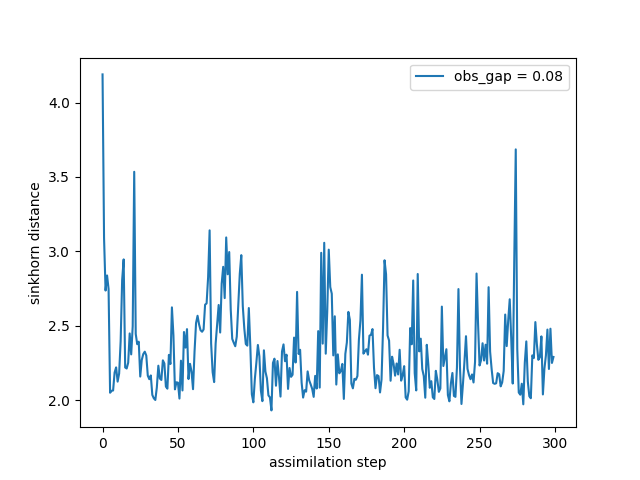

The table this chart was drawn from, first rows:
time, sinkhorn_div
0, 4.189
1, 3.09
2, 2.736
3, 2.838
4, 2.746
5, 2.049
6, 2.062
7, 2.064
8, 2.185
9, 2.22
10, 2.124
11, 2.178
12, 2.395
13, 2.806
14, 2.946
15, 2.219
16, 2.212
17, 2.251
18, 2.448
19, 2.307
20, 2.496
21, 3.535
22, 2.445
23, 2.375
24, 2.392
25, 2.158
26, 2.269
27, 2.309
28, 2.325
29, 2.299
30, 2.164
31, 2.14
32, 2.166
33, 2.034
34, 2.012
35, 2
36, 2.085
37, 2.231
38, 2.145
39, 2.135
40, 2.267
41, 2.246
42, 2.091
43, 2.076
44, 2.303
45, 2.242
46, 2.623
47, 2.435
48, 2.072
49, 2.119
50, 2.117
51, 2.01
52, 2.265
53, 2.064
54, 2.457
55, 2.352
56, 2.477
57, 2.141
58, 2.243
59, 2.192
... 240 more rows
